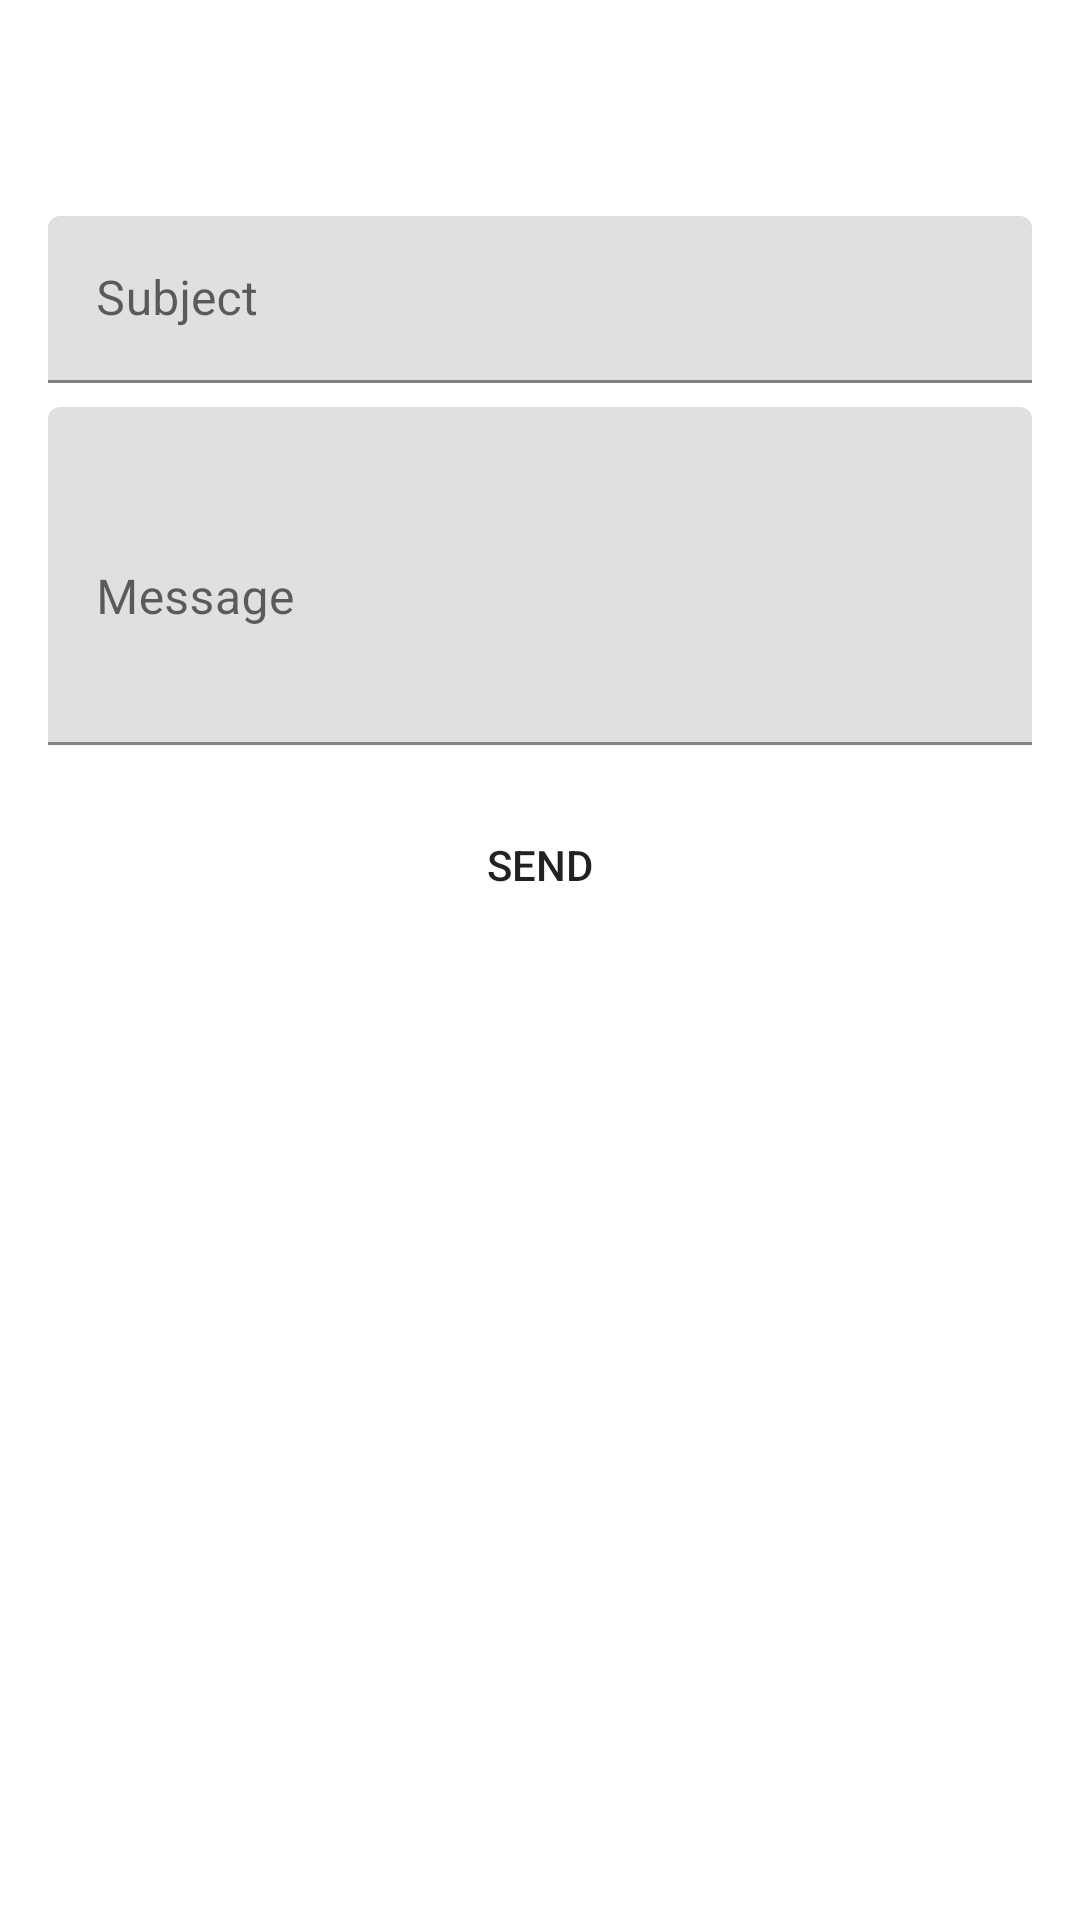

Write the Android layout XML for this screen, with the resource values it uses.
<!-- AndroidManifest.xml: application theme Theme.Timepassapp -->
<!-- res/layout/activity_contact_us.xml -->
<?xml version="1.0" encoding="utf-8"?>
<LinearLayout xmlns:android="http://schemas.android.com/apk/res/android"
    android:layout_width="match_parent"
    android:layout_height="match_parent"
    android:orientation="vertical">

    
    <androidx.appcompat.widget.Toolbar
        android:id="@+id/toolbar"
        android:layout_width="match_parent"
        android:layout_height="?attr/actionBarSize"
        android:background="@color/splash1"
        android:elevation="4dp" />

    
    <com.google.android.material.textfield.TextInputLayout
        android:id="@+id/subject_text_input"
        android:layout_width="match_parent"
        android:layout_height="wrap_content"
        android:layout_marginTop="16dp"
        android:layout_marginStart="16dp"
        android:layout_marginEnd="16dp"
        android:background="@drawable/splash_background"
        android:hint="Subject">

        <com.google.android.material.textfield.TextInputEditText
            android:id="@+id/subject_edit_text"
            android:layout_width="match_parent"
            android:layout_height="wrap_content" />

    </com.google.android.material.textfield.TextInputLayout>

    
    <com.google.android.material.textfield.TextInputLayout
        android:id="@+id/message_text_input"
        android:layout_width="match_parent"
        android:layout_height="wrap_content"
        android:layout_marginTop="8dp"
        android:layout_marginStart="16dp"
        android:layout_marginEnd="16dp"
        android:hint="Message">

        <com.google.android.material.textfield.TextInputEditText
            android:id="@+id/message_edit_text"
            android:layout_width="match_parent"
            android:layout_height="wrap_content"
            android:inputType="textMultiLine"
            android:minLines="4" />

    </com.google.android.material.textfield.TextInputLayout>

    
    <Button
        android:id="@+id/send_button"
        android:layout_width="match_parent"
        android:layout_height="wrap_content"
        android:layout_marginStart="16dp"
        android:layout_marginEnd="16dp"
        android:layout_marginTop="16dp"
        android:text="Send"
        android:background="@color/splash1" />

</LinearLayout>
<!-- resources referenced by this layout -->
<resources>
  <!-- drawable splash_background (drawable) -->
  <?xml version="1.0" encoding="utf-8"?>
  <shape xmlns:android="http://schemas.android.com/apk/res/android"
      android:shape="rectangle">
  
      <gradient
          android:startColor="@color/splash1"
          android:endColor="@color/splash2"
          android:angle="45" />
  
  </shape>
  <style name="Theme.Timepassapp" parent="Theme.MaterialComponents.DayNight.DarkActionBar">
          
          <item name="colorPrimary">@color/purple_500</item>
          <item name="colorPrimaryVariant">@color/purple_700</item>
          <item name="colorOnPrimary">@color/white</item>
          
          <item name="colorSecondary">@color/teal_200</item>
          <item name="colorSecondaryVariant">@color/teal_700</item>
          <item name="colorOnSecondary">@color/black</item>
          
          <item name="android:statusBarColor" tools:targetApi="l">#FF303F9F</item>
  
  
  
          
  
           <item name="windowNoTitle">true</item>
  
  
      </style>
  <color name="purple_500">#FF6200EE</color>
  <color name="purple_700">#FF3700B3</color>
  <color name="white">#FFFFFFFF</color>
  <color name="teal_200">#FF03DAC5</color>
  <color name="teal_700">#FF018786</color>
  <color name="black">#FF000000</color>
</resources>
